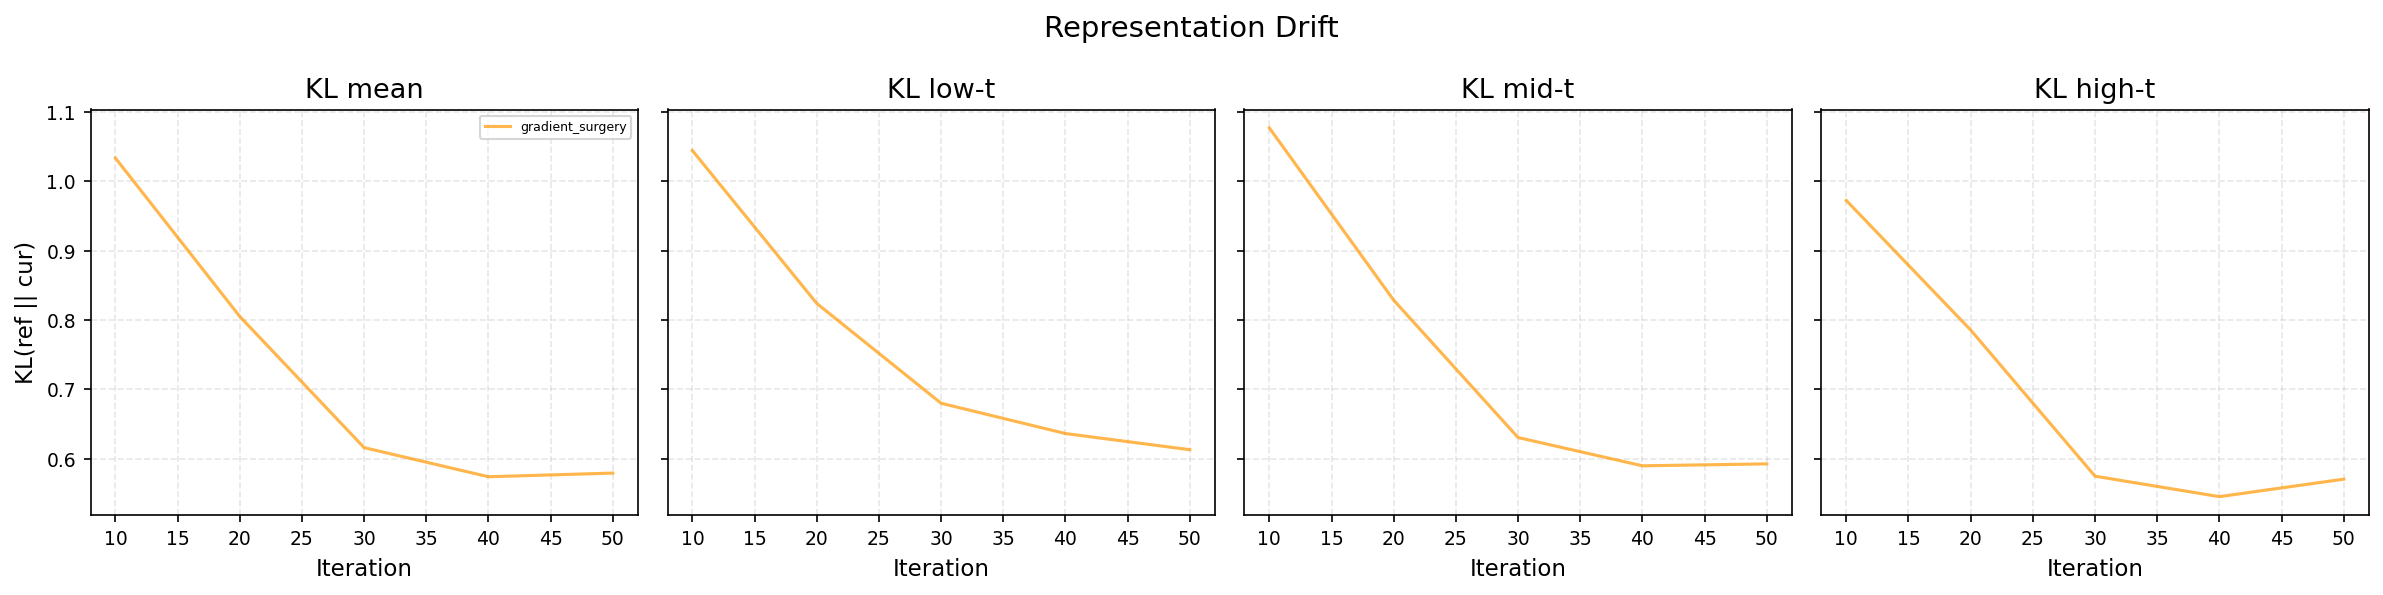

Source data for this figure (header and first rows):
Method, KL_mean, KL_low_t, KL_mid_t, KL_high_t
gradient_surgery, 0.5916, 0.5587, 0.599, 0.6293
